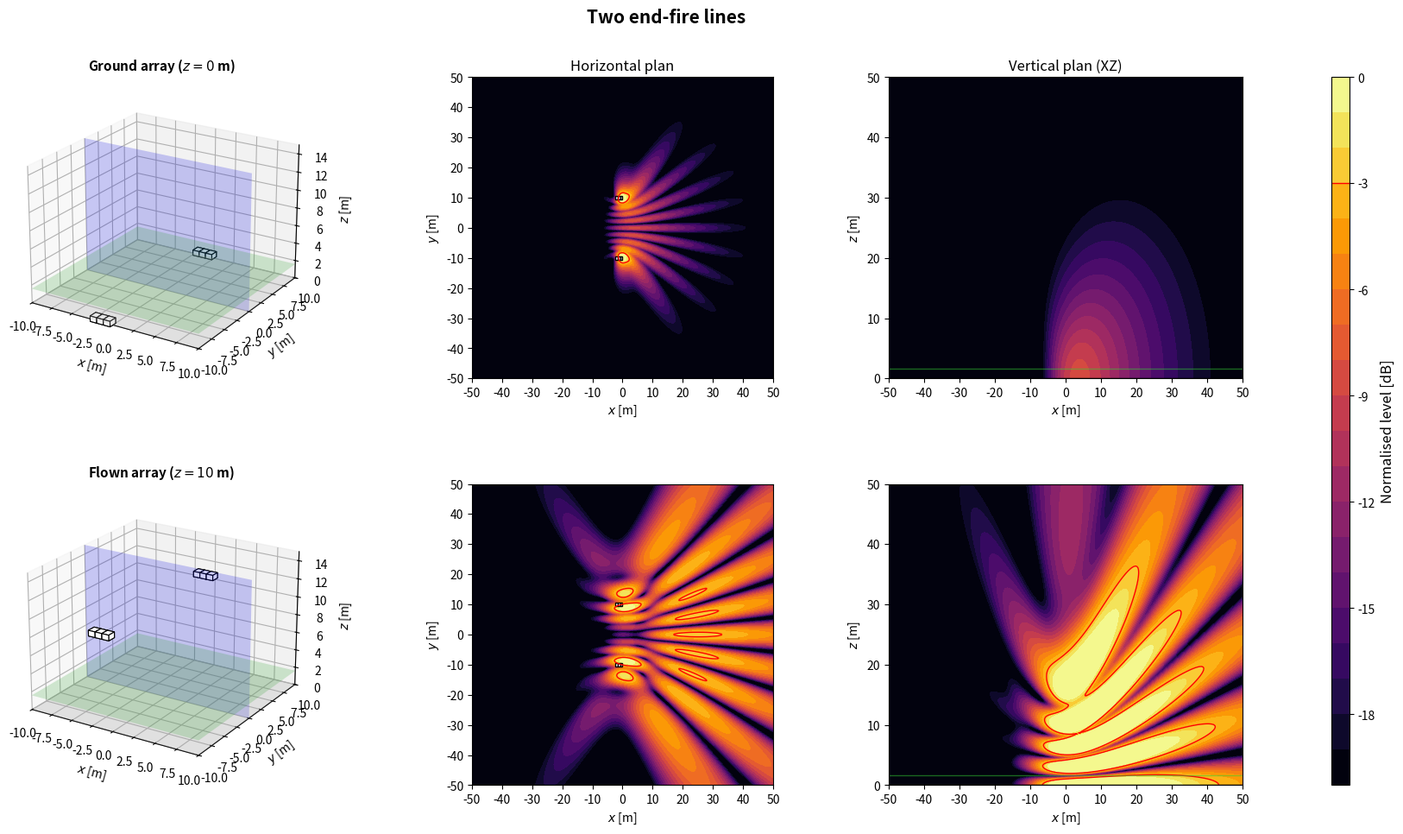

The matplotlib source for this figure:
import numpy as np
import matplotlib.pyplot as plt
from matplotlib.patches import Rectangle
from matplotlib.transforms import Affine2D
from mpl_toolkits.mplot3d.art3d import Poly3DCollection

plt.close('all')

NAME = 'Two end-fire lines'

# ============================================================
# 1. GLOBAL PARAMETERS
# ============================================================
c = 343
rho = 1.2
f = 80                      # frequence des cartes
Q = 1e-3
k = 2*np.pi*f/c
omega = 2*np.pi*f
z_obs = 1.6
z_ground = 0
z_flown = 10
sub_w = 1.0                 # largeur, perpendiculaire a l'axe de tir
sub_d = 0.8                 # profondeur, selon l'axe de tir
sub_h = 0.6
evaluation_margin = 0.5
target = -3
level_min, level_max = -20, 0
levels = np.linspace(level_min, level_max, 21)
N_xy, N_vertical = 350, 260
x = np.linspace(-50, 50, N_xy)
y = np.linspace(-50, 50, N_xy)
z = np.linspace(0, 50, N_vertical)
X, Y = np.meshgrid(x, y)
X_xz, Z_xz = np.meshgrid(x, z)
y_slice = 0

# Scenario : 'concert' (foule en x > 0) ou 'stadium' (zone sous l'array)
SCENARIO = 'concert'
Z_START = z_ground

# ============================================================
# 2. ARRAY GEOMETRY
# ============================================================
# Convention commune : x = axe de tir (foule en x > 0), y lateral, z vertical.
# Chaque caisse : centre (x, y), bas zb au-dessus de z_start, direction de tir
# yaw [deg], retard tau [s] et gain signe applique par le DSP.
# Centre acoustique : centre de la caisse, a mi-hauteur. Dans une cardioide
# (on_face=True), il est sur la face du haut-parleur, a sub_d/2 selon yaw.
def box(xb, yb, zb=0.0, yaw=0.0, tau=0.0, gain=1.0, facecolor='white', on_face=False):
    return {'x': float(xb), 'y': float(yb), 'z': float(zb), 'yaw': float(yaw),
            'tau': float(tau), 'gain': float(gain), 'facecolor': facecolor,
            'on_face': bool(on_face)}


def geometry():
    # 2 lignes end-fire separees de 20 m x 3 caisses en profondeur
    d_lines = 0.8
    tau_lines = d_lines/c
    B = []
    for y_array in (-10.0, 10.0):
        for i, xs in enumerate((-d_lines, 0.0, d_lines)):
            B.append(box(xs, y_array, tau=i*tau_lines))
    return B


def footprint(b):
    """Les 4 coins de l'empreinte au sol d'une caisse."""
    a = np.deg2rad(b['yaw'])
    ca, sa = np.cos(a), np.sin(a)
    corners = [(+sub_d/2, +sub_w/2), (+sub_d/2, -sub_w/2),
               (-sub_d/2, -sub_w/2), (-sub_d/2, +sub_w/2)]
    return np.array([(b['x'] + u*ca - v*sa, b['y'] + u*sa + v*ca) for u, v in corners])


def boxes():
    """Caisses de la config. En concert, x = 0 sur la face avant la plus en avant."""
    B = geometry()
    if SCENARIO == 'concert':
        dx = -max(footprint(b)[:, 0].max() for b in B)
        B = [dict(b, x=b['x'] + dx) for b in B]
    return B


def array(z_start=Z_START):
    """Interface commune : sources (L, 3) [m], tau (L,) [s], gain (L,) signe."""
    B = boxes()
    sources = []
    for b in B:
        a = np.deg2rad(b['yaw'])
        shift = sub_d/2 if b['on_face'] else 0.0
        sources.append([b['x'] + shift*np.cos(a), b['y'] + shift*np.sin(a), z_start + b['z'] + sub_h/2])
    sources = np.array(sources)
    tau = np.array([b['tau'] for b in B])
    gain = np.array([b['gain'] for b in B])
    return sources, tau, gain

# ============================================================
# 3. ACOUSTIC MODEL: MONOPOLES + RIGID GROUND IMAGE
# ============================================================
def monopole_field(A, B, C, xs, ys, zs):
    rd = np.maximum(np.sqrt((A-xs)**2 + (B-ys)**2 + (C-zs)**2), 0.05)
    ri = np.maximum(np.sqrt((A-xs)**2 + (B-ys)**2 + (C+zs)**2), 0.05)
    return 1j*rho*c*k*Q/(4*np.pi)*(np.exp(-1j*k*rd)/rd + np.exp(-1j*k*ri)/ri)


def pressure(A, B, C, z_start):
    sources, tau, gain = array(z_start)
    p = np.zeros(np.broadcast(A, B, C).shape, dtype=complex)
    for (xs, ys, zs), t, g in zip(sources, tau, gain):
        p += g*np.exp(-1j*omega*t)*monopole_field(A, B, C, xs, ys, zs)
    return p


def evaluation_mask():
    excluded = np.zeros_like(X, dtype=bool)
    for b in boxes():
        fp = footprint(b)
        excluded |= ((X >= fp[:, 0].min()-evaluation_margin) & (X <= fp[:, 0].max()+evaluation_margin)
                     & (Y >= fp[:, 1].min()-evaluation_margin) & (Y <= fp[:, 1].max()+evaluation_margin))
    return ~excluded


def spl_maps(z_start):
    p_xy = pressure(X, Y, z_obs, z_start)
    ref = np.max(np.abs(p_xy[evaluation_mask()]))
    xy = 20*np.log10(np.maximum(np.abs(p_xy), 1e-12)/ref)
    xz = 20*np.log10(np.maximum(np.abs(pressure(X_xz, y_slice, Z_xz, z_start)), 1e-12)/ref)
    return np.clip(xy, level_min, level_max), np.clip(xz, level_min, level_max)

# ============================================================
# 4. SUBWOOFER DRAWING HELPERS
# ============================================================
def draw_sub_3d(ax, b, z_start):
    z0 = z_start + b['z']
    z1 = z0 + sub_h
    corners = footprint(b)
    bottom = [[px, py, z0] for px, py in corners]
    top = [[px, py, z1] for px, py in corners]
    faces = [bottom, top] + [[bottom[i], bottom[(i+1)%4], top[(i+1)%4], top[i]] for i in range(4)]
    ax.add_collection3d(Poly3DCollection(faces, facecolors=b['facecolor'], edgecolors='black', linewidths=0.8))


def draw_3d_scene(ax, z_start, title):
    xx = np.array([[-10, 10], [-10, 10]])
    yy = np.array([[-10, -10], [10, 10]])
    ax.plot_surface(xx, yy, np.zeros((2, 2)), color='lightgray', alpha=0.25, linewidth=0)
    ax.plot_surface(xx, yy, np.full((2, 2), z_obs), color='limegreen', alpha=0.2, linewidth=0)
    xs = np.array([[-10, 10], [-10, 10]])
    zz = np.array([[0, 0], [15, 15]])
    ax.plot_surface(xs, np.full((2, 2), y_slice), zz, color='blue', alpha=0.2, linewidth=0)
    for b in boxes():
        draw_sub_3d(ax, b, z_start)
    ax.set_title(title, fontsize=11, fontweight='bold')
    ax.set_xlabel(r'$x$ [m]')
    ax.set_ylabel(r'$y$ [m]')
    ax.set_zlabel(r'$z$ [m]')
    ax.set_xlim(-10, 10)
    ax.set_ylim(-10, 10)
    ax.set_zlim(0, 15)
    ax.set_box_aspect((20, 20, 15))
    ax.view_init(elev=22, azim=-58)


def plot_horizontal(ax, SPL, title=None):
    im = ax.contourf(X, Y, SPL, levels=levels, cmap='inferno', extend='neither')
    if SPL.min() <= target <= SPL.max():
        ax.contour(X, Y, SPL, levels=[target], colors='red', linewidths=1, linestyles='solid')
    for b in boxes():
        rect = Rectangle((-sub_d/2, -sub_w/2), sub_d, sub_w, facecolor=b['facecolor'], edgecolor='black', linewidth=1)
        rect.set_transform(Affine2D().rotate_deg(b['yaw']).translate(b['x'], b['y']) + ax.transData)
        ax.add_patch(rect)
    if title:
        ax.set_title(title, fontsize=12)
    ax.set_xlabel(r'$x$ [m]')
    ax.set_ylabel(r'$y$ [m]')
    ax.set_xlim(-50, 50)
    ax.set_ylim(-50, 50)
    ax.set_xticks(np.arange(-50, 51, 10))
    ax.set_yticks(np.arange(-50, 51, 10))
    ax.set_aspect('equal')
    return im


def plot_vertical(ax, SPL, z_start, title=None):
    ax.contourf(X_xz, Z_xz, SPL, levels=levels, cmap='inferno')
    if SPL.min() <= target <= SPL.max():
        ax.contour(X_xz, Z_xz, SPL, levels=[target], colors='red', linewidths=1, linestyles='solid')
    for b in boxes():
        fp = footprint(b)
        if fp[:, 1].min() <= y_slice <= fp[:, 1].max():
            ax.add_patch(Rectangle((fp[:, 0].min(), z_start + b['z']), np.ptp(fp[:, 0]), sub_h,
                                   facecolor=b['facecolor'], edgecolor='black', linewidth=1))
    ax.axhline(0, color='black', linewidth=1)
    ax.axhline(z_obs, color='limegreen', linewidth=1, alpha=0.5)
    if title:
        ax.set_title(title, fontsize=12)
    ax.set_xlabel(r'$x$ [m]')
    ax.set_ylabel(r'$z$ [m]')
    ax.set_xlim(-50, 50)
    ax.set_ylim(0, 50)
    ax.set_xticks(np.arange(-50, 51, 10))
    ax.set_yticks(np.arange(0, 51, 10))

# ============================================================
# 5. FIGURE: TWO HEIGHTS
# ============================================================
def simulate_configuration():
    spl_ground_xy, spl_ground_xz = spl_maps(z_ground)
    spl_flown_xy, spl_flown_xz = spl_maps(z_flown)

    fig = plt.figure(figsize=(18, 10))
    fig.suptitle(NAME, fontsize=15, fontweight='bold')
    gs = fig.add_gridspec(2, 4, width_ratios=[1.1, 1, 1, 0.05], left=0.05, right=0.94, bottom=0.08, top=0.90, wspace=0.32, hspace=0.35)
    ax3d_g = fig.add_subplot(gs[0, 0], projection='3d')
    axxy_g = fig.add_subplot(gs[0, 1])
    axxz_g = fig.add_subplot(gs[0, 2])
    ax3d_f = fig.add_subplot(gs[1, 0], projection='3d')
    axxy_f = fig.add_subplot(gs[1, 1])
    axxz_f = fig.add_subplot(gs[1, 2])
    cax = fig.add_subplot(gs[:, 3])

    draw_3d_scene(ax3d_g, z_ground, rf'Ground array ($z={z_ground:g}$ m)')
    im = plot_horizontal(axxy_g, spl_ground_xy, 'Horizontal plan')
    plot_vertical(axxz_g, spl_ground_xz, z_ground, 'Vertical plan (XZ)')
    draw_3d_scene(ax3d_f, z_flown, rf'Flown array ($z={z_flown:g}$ m)')
    plot_horizontal(axxy_f, spl_flown_xy)
    plot_vertical(axxz_f, spl_flown_xz, z_flown)

    cbar = fig.colorbar(im, cax=cax)
    cbar.set_label('Normalised level [dB]', fontsize=12)
    cbar.ax.axhline(target, color='red', linewidth=1, linestyle='solid')
    return fig

# ============================================================
# 6. RUN CONFIGURATION
# ============================================================
if __name__ == '__main__':
    print('Simulating:', NAME)
    fig = simulate_configuration()
    plt.show()
